Run: headless pygame with SDL's dummy video driver; simulated clock (each Clock.tick advances the game by its frame time, no real sleeping); random seed 0; keys injected as events and as key.get_pressed() state; no mouse input; restart key R tapped at the start of phases 3 and 4.
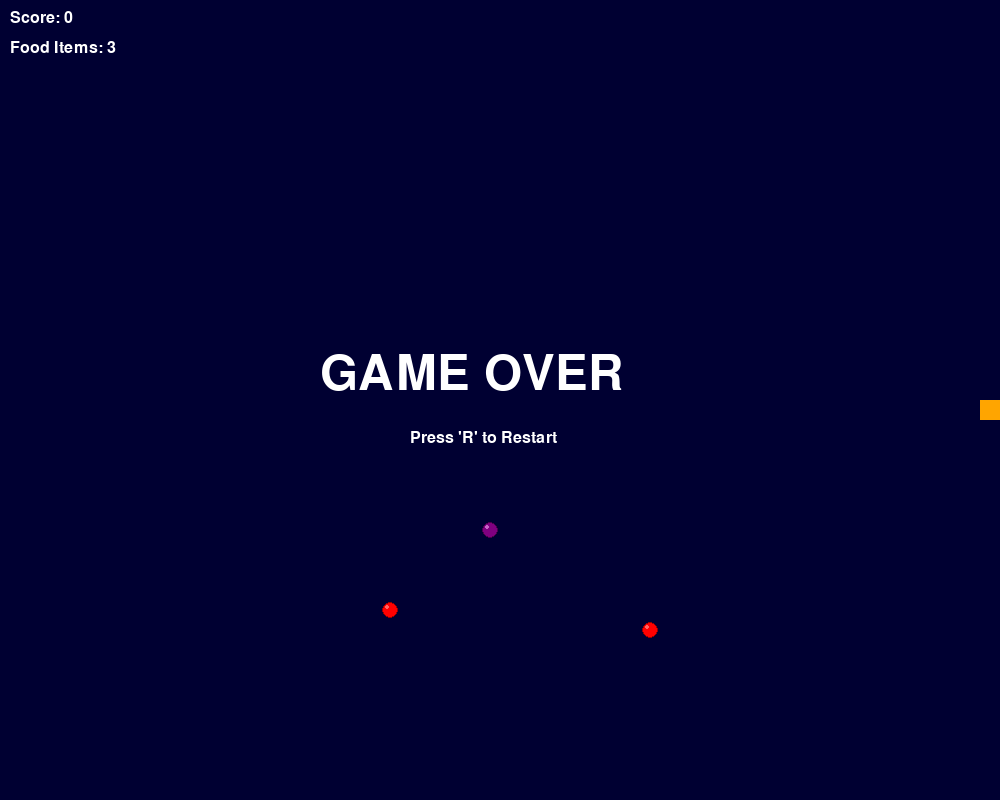
Frame 1 of 4 · flips 1–60 · no input
Frame 2 of 4 · flips 61–180 · tapped SPACE, RETURN · held RIGHT (→), D · screen unchanged from frame 1, image omitted
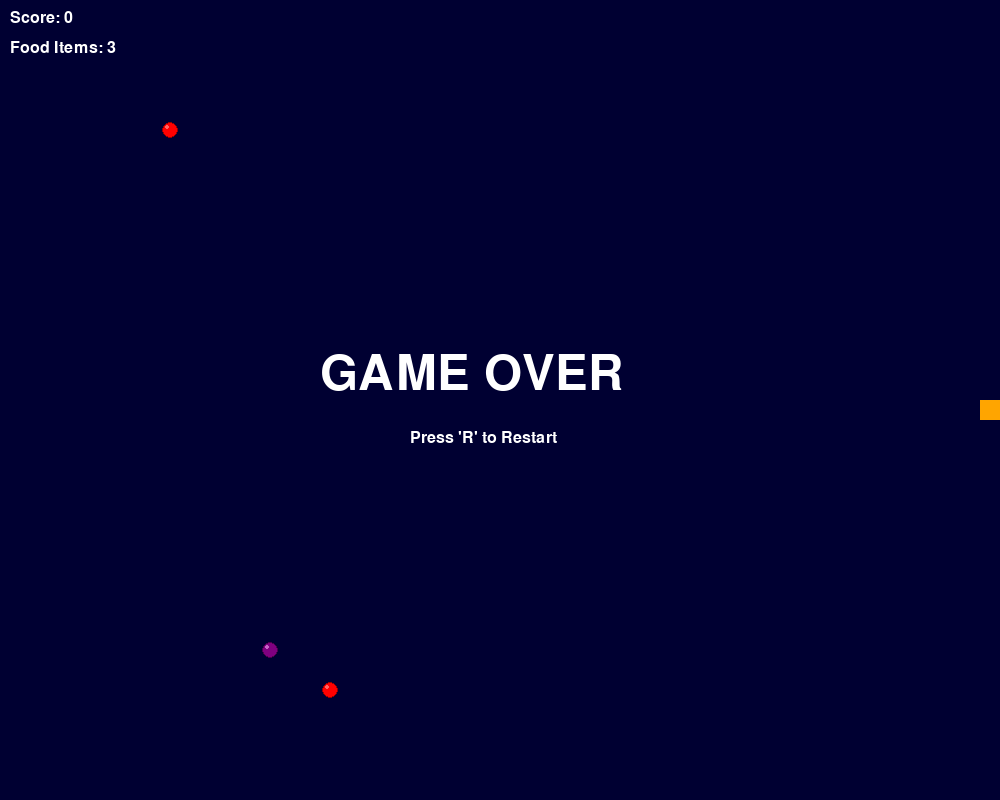
Frame 3 of 4 · flips 181–300 · tapped R · held DOWN (↓), S
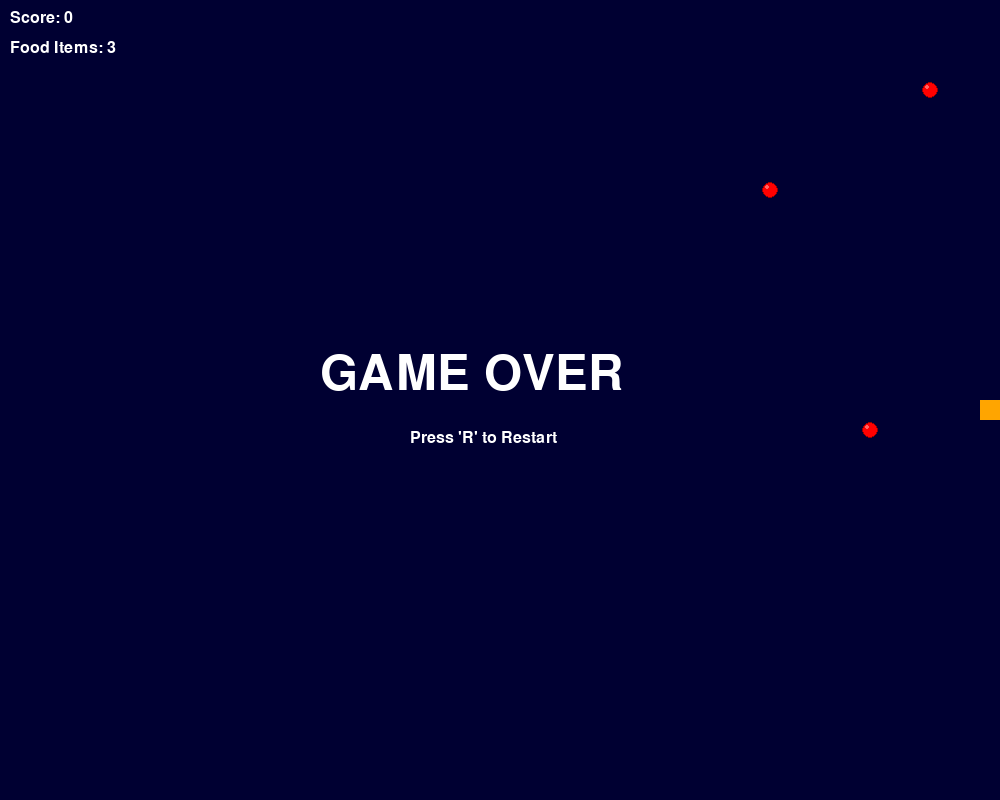
Frame 4 of 4 · flips 301–420 · tapped R · held LEFT (←), A, UP (↑), W

The pygame program that drew these frames:

import pygame
import random
import sys

# Constants
WINDOW_WIDTH = 1000
WINDOW_HEIGHT = 800
GRID_SIZE = 20
FPS = 15

# Colors
COLOR_DARK_BLUE = (0, 0, 50)
COLOR_WHITE = (255, 255, 255)
COLOR_YELLOW_BODY = (255, 255, 0)
COLOR_ORANGE_HEAD = (255, 165, 0)
COLOR_RED_FOOD = (255, 0, 0)
COLOR_RED_HIGHLIGHT = (255, 100, 100)
COLOR_RED_SHADOW = (150, 0, 0)
COLOR_PURPLE_FOOD = (128, 0, 128)
COLOR_PURPLE_HIGHLIGHT = (200, 100, 200)
COLOR_PURPLE_SHADOW = (75, 0, 75)

class SnakeGame:
    def __init__(self):
        pygame.init()
        self.screen = pygame.display.set_mode((WINDOW_WIDTH, WINDOW_HEIGHT))
        pygame.display.set_caption("Snake Game - Lab 06")
        self.clock = pygame.time.Clock()
        self.font = pygame.font.SysFont("Arial", 24)
        self.large_font = pygame.font.SysFont("Arial", 72)
        self.reset_game()

    def reset_game(self):
        self.snake = [(WINDOW_WIDTH // 2, WINDOW_HEIGHT // 2)]
        self.direction = pygame.K_d
        self.score = 0
        self.game_over = False
        self.food_list = [] # List of (x, y, type) where type is 'normal' or 'special'
        for _ in range(3):
            self.spawn_food()

    def spawn_food(self):
        while True:
            x = random.randrange(0, WINDOW_WIDTH, GRID_SIZE)
            y = random.randrange(0, WINDOW_HEIGHT, GRID_SIZE)
            # Check if position is occupied by snake or existing food
            occupied = False
            for fx, fy, ft in self.food_list:
                if (x, y) == (fx, fy):
                    occupied = True
                    break
            
            if (x, y) not in self.snake and not occupied:
                food_type = 'special' if random.random() < 0.2 else 'normal'
                self.food_list.append((x, y, food_type))
                break

    def handle_input(self):
        for event in pygame.event.get():
            if event.type == pygame.QUIT:
                pygame.quit()
                sys.exit()
            elif event.type == pygame.KEYDOWN:
                if self.game_over:
                    if event.key == pygame.K_r:
                        self.reset_game()
                else:
                    if event.key in [pygame.K_w, pygame.K_a, pygame.K_s, pygame.K_d]:
                        # Prevent reversing direction
                        if (event.key == pygame.K_w and self.direction != pygame.K_s) or \
                           (event.key == pygame.K_s and self.direction != pygame.K_w) or \
                           (event.key == pygame.K_a and self.direction != pygame.K_d) or \
                           (event.key == pygame.K_d and self.direction != pygame.K_a):
                            self.direction = event.key

    def update(self):
        if self.game_over:
            return

        # Calculate new head position
        head_x, head_y = self.snake[0]
        if self.direction == pygame.K_w:
            head_y -= GRID_SIZE
        elif self.direction == pygame.K_s:
            head_y += GRID_SIZE
        elif self.direction == pygame.K_a:
            head_x -= GRID_SIZE
        elif self.direction == pygame.K_d:
            head_x += GRID_SIZE

        new_head = (head_x, head_y)

        # Check collisions
        if (head_x < 0 or head_x >= WINDOW_WIDTH or
            head_y < 0 or head_y >= WINDOW_HEIGHT or
            new_head in self.snake):
            self.game_over = True
            return

        self.snake.insert(0, new_head)

        # Check food collision
        food_eaten = False
        for i, (fx, fy, ft) in enumerate(self.food_list):
            if new_head == (fx, fy):
                self.food_list.pop(i)
                self.score += 50 if ft == 'special' else 10
                self.spawn_food()
                food_eaten = True
                break
        
        if not food_eaten:
            self.snake.pop()

    def draw(self):
        self.screen.fill(COLOR_DARK_BLUE)

        # Draw Snake
        for i, (x, y) in enumerate(self.snake):
            color = COLOR_ORANGE_HEAD if i == 0 else COLOR_YELLOW_BODY
            pygame.draw.rect(self.screen, color, (x, y, GRID_SIZE, GRID_SIZE))

        # Draw Food
        for x, y, ft in self.food_list:
            if ft == 'special':
                main_color = COLOR_PURPLE_FOOD
                highlight_color = COLOR_PURPLE_HIGHLIGHT
                shadow_color = COLOR_PURPLE_SHADOW
            else:
                main_color = COLOR_RED_FOOD
                highlight_color = COLOR_RED_HIGHLIGHT
                shadow_color = COLOR_RED_SHADOW

            # Simple 3D effect (circle with highlight)
            center = (x + GRID_SIZE // 2, y + GRID_SIZE // 2)
            radius = GRID_SIZE // 2 - 2
            pygame.draw.circle(self.screen, shadow_color, center, radius)
            pygame.draw.circle(self.screen, main_color, center, radius - 1)
            pygame.draw.circle(self.screen, highlight_color, (center[0] - 3, center[1] - 3), radius // 3)

        # Draw UI
        score_text = self.font.render(f"Score: {self.score}", True, COLOR_WHITE)
        food_text = self.font.render(f"Food Items: {len(self.food_list)}", True, COLOR_WHITE)
        self.screen.blit(score_text, (10, 10))
        self.screen.blit(food_text, (10, 40))

        if self.game_over:
            over_text = self.large_font.render("GAME OVER", True, COLOR_WHITE)
            restart_text = self.font.render("Press 'R' to Restart", True, COLOR_WHITE)
            self.screen.blit(over_text, (WINDOW_WIDTH // 2 - 180, WINDOW_HEIGHT // 2 - 50))
            self.screen.blit(restart_text, (WINDOW_WIDTH // 2 - 90, WINDOW_HEIGHT // 2 + 30))

        pygame.display.flip()

    def run(self):
        while True:
            self.handle_input()
            self.update()
            self.draw()
            self.clock.tick(FPS)

if __name__ == "__main__":
    game = SnakeGame()
    game.run()
